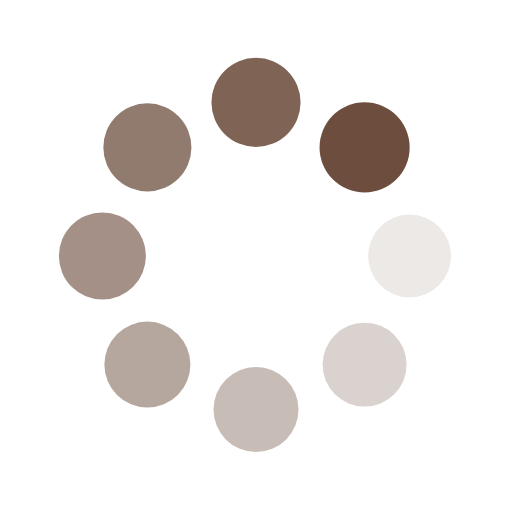
t = 0.00 s
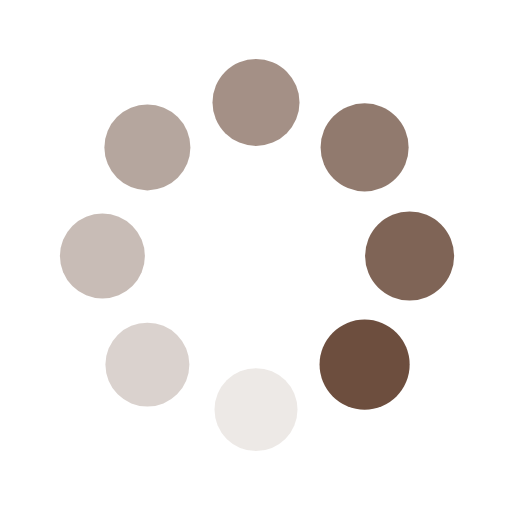
t = 0.25 s
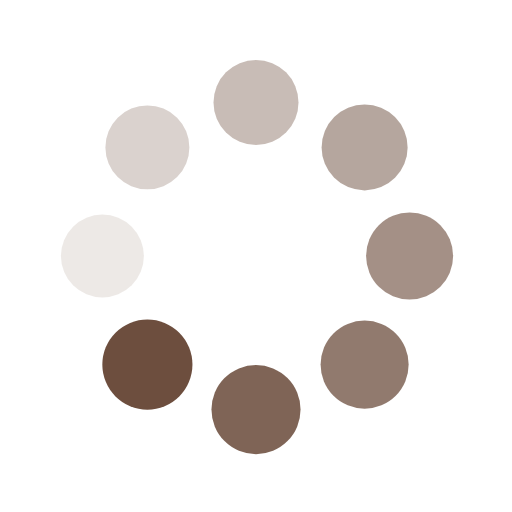
t = 0.50 s
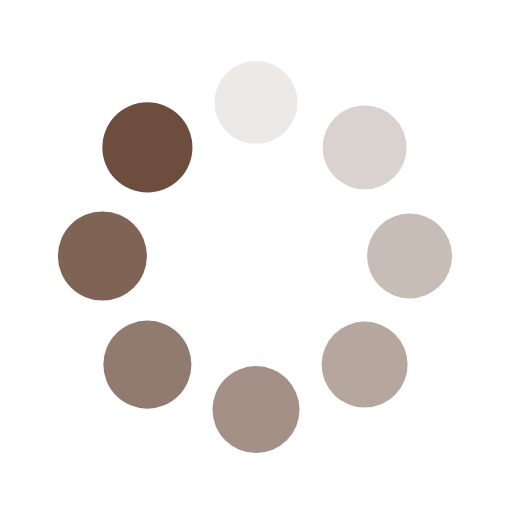
t = 0.75 s

The animated SVG that drew these frames (rendered in a browser with its animation timeline set to each time). Animation: 16 SMIL elements (animate=8,animateTransform=8); one cycle of 1.00 s, repeats indefinitely.

<svg class="lds-spin" width="91px"  height="91px"  xmlns="http://www.w3.org/2000/svg" xmlns:xlink="http://www.w3.org/1999/xlink" viewBox="0 0 100 100" preserveAspectRatio="xMidYMid" style="background: none;"><g transform="translate(80,50)">
<g transform="rotate(0)">
<circle cx="0" cy="0" r="8" fill="#6d4e3e" fill-opacity="1" transform="scale(1.03588 1.03588)">
  <animateTransform attributeName="transform" type="scale" begin="-0.875s" values="1.1 1.1;1 1" keyTimes="0;1" dur="1s" repeatCount="indefinite"></animateTransform>
  <animate attributeName="fill-opacity" keyTimes="0;1" dur="1s" repeatCount="indefinite" values="1;0" begin="-0.875s"></animate>
</circle>
</g>
</g><g transform="translate(71.21320343559643,71.21320343559643)">
<g transform="rotate(45)">
<circle cx="0" cy="0" r="8" fill="#6d4e3e" fill-opacity="0.875" transform="scale(1.04838 1.04838)">
  <animateTransform attributeName="transform" type="scale" begin="-0.75s" values="1.1 1.1;1 1" keyTimes="0;1" dur="1s" repeatCount="indefinite"></animateTransform>
  <animate attributeName="fill-opacity" keyTimes="0;1" dur="1s" repeatCount="indefinite" values="1;0" begin="-0.75s"></animate>
</circle>
</g>
</g><g transform="translate(50,80)">
<g transform="rotate(90)">
<circle cx="0" cy="0" r="8" fill="#6d4e3e" fill-opacity="0.75" transform="scale(1.06088 1.06088)">
  <animateTransform attributeName="transform" type="scale" begin="-0.625s" values="1.1 1.1;1 1" keyTimes="0;1" dur="1s" repeatCount="indefinite"></animateTransform>
  <animate attributeName="fill-opacity" keyTimes="0;1" dur="1s" repeatCount="indefinite" values="1;0" begin="-0.625s"></animate>
</circle>
</g>
</g><g transform="translate(28.786796564403577,71.21320343559643)">
<g transform="rotate(135)">
<circle cx="0" cy="0" r="8" fill="#6d4e3e" fill-opacity="0.625" transform="scale(1.07338 1.07338)">
  <animateTransform attributeName="transform" type="scale" begin="-0.5s" values="1.1 1.1;1 1" keyTimes="0;1" dur="1s" repeatCount="indefinite"></animateTransform>
  <animate attributeName="fill-opacity" keyTimes="0;1" dur="1s" repeatCount="indefinite" values="1;0" begin="-0.5s"></animate>
</circle>
</g>
</g><g transform="translate(20,50.00000000000001)">
<g transform="rotate(180)">
<circle cx="0" cy="0" r="8" fill="#6d4e3e" fill-opacity="0.5" transform="scale(1.08588 1.08588)">
  <animateTransform attributeName="transform" type="scale" begin="-0.375s" values="1.1 1.1;1 1" keyTimes="0;1" dur="1s" repeatCount="indefinite"></animateTransform>
  <animate attributeName="fill-opacity" keyTimes="0;1" dur="1s" repeatCount="indefinite" values="1;0" begin="-0.375s"></animate>
</circle>
</g>
</g><g transform="translate(28.78679656440357,28.786796564403577)">
<g transform="rotate(225)">
<circle cx="0" cy="0" r="8" fill="#6d4e3e" fill-opacity="0.375" transform="scale(1.09838 1.09838)">
  <animateTransform attributeName="transform" type="scale" begin="-0.25s" values="1.1 1.1;1 1" keyTimes="0;1" dur="1s" repeatCount="indefinite"></animateTransform>
  <animate attributeName="fill-opacity" keyTimes="0;1" dur="1s" repeatCount="indefinite" values="1;0" begin="-0.25s"></animate>
</circle>
</g>
</g><g transform="translate(49.99999999999999,20)">
<g transform="rotate(270)">
<circle cx="0" cy="0" r="8" fill="#6d4e3e" fill-opacity="0.25" transform="scale(1.01088 1.01088)">
  <animateTransform attributeName="transform" type="scale" begin="-0.125s" values="1.1 1.1;1 1" keyTimes="0;1" dur="1s" repeatCount="indefinite"></animateTransform>
  <animate attributeName="fill-opacity" keyTimes="0;1" dur="1s" repeatCount="indefinite" values="1;0" begin="-0.125s"></animate>
</circle>
</g>
</g><g transform="translate(71.21320343559643,28.78679656440357)">
<g transform="rotate(315)">
<circle cx="0" cy="0" r="8" fill="#6d4e3e" fill-opacity="0.125" transform="scale(1.02338 1.02338)">
  <animateTransform attributeName="transform" type="scale" begin="0s" values="1.1 1.1;1 1" keyTimes="0;1" dur="1s" repeatCount="indefinite"></animateTransform>
  <animate attributeName="fill-opacity" keyTimes="0;1" dur="1s" repeatCount="indefinite" values="1;0" begin="0s"></animate>
</circle>
</g>
</g></svg>
